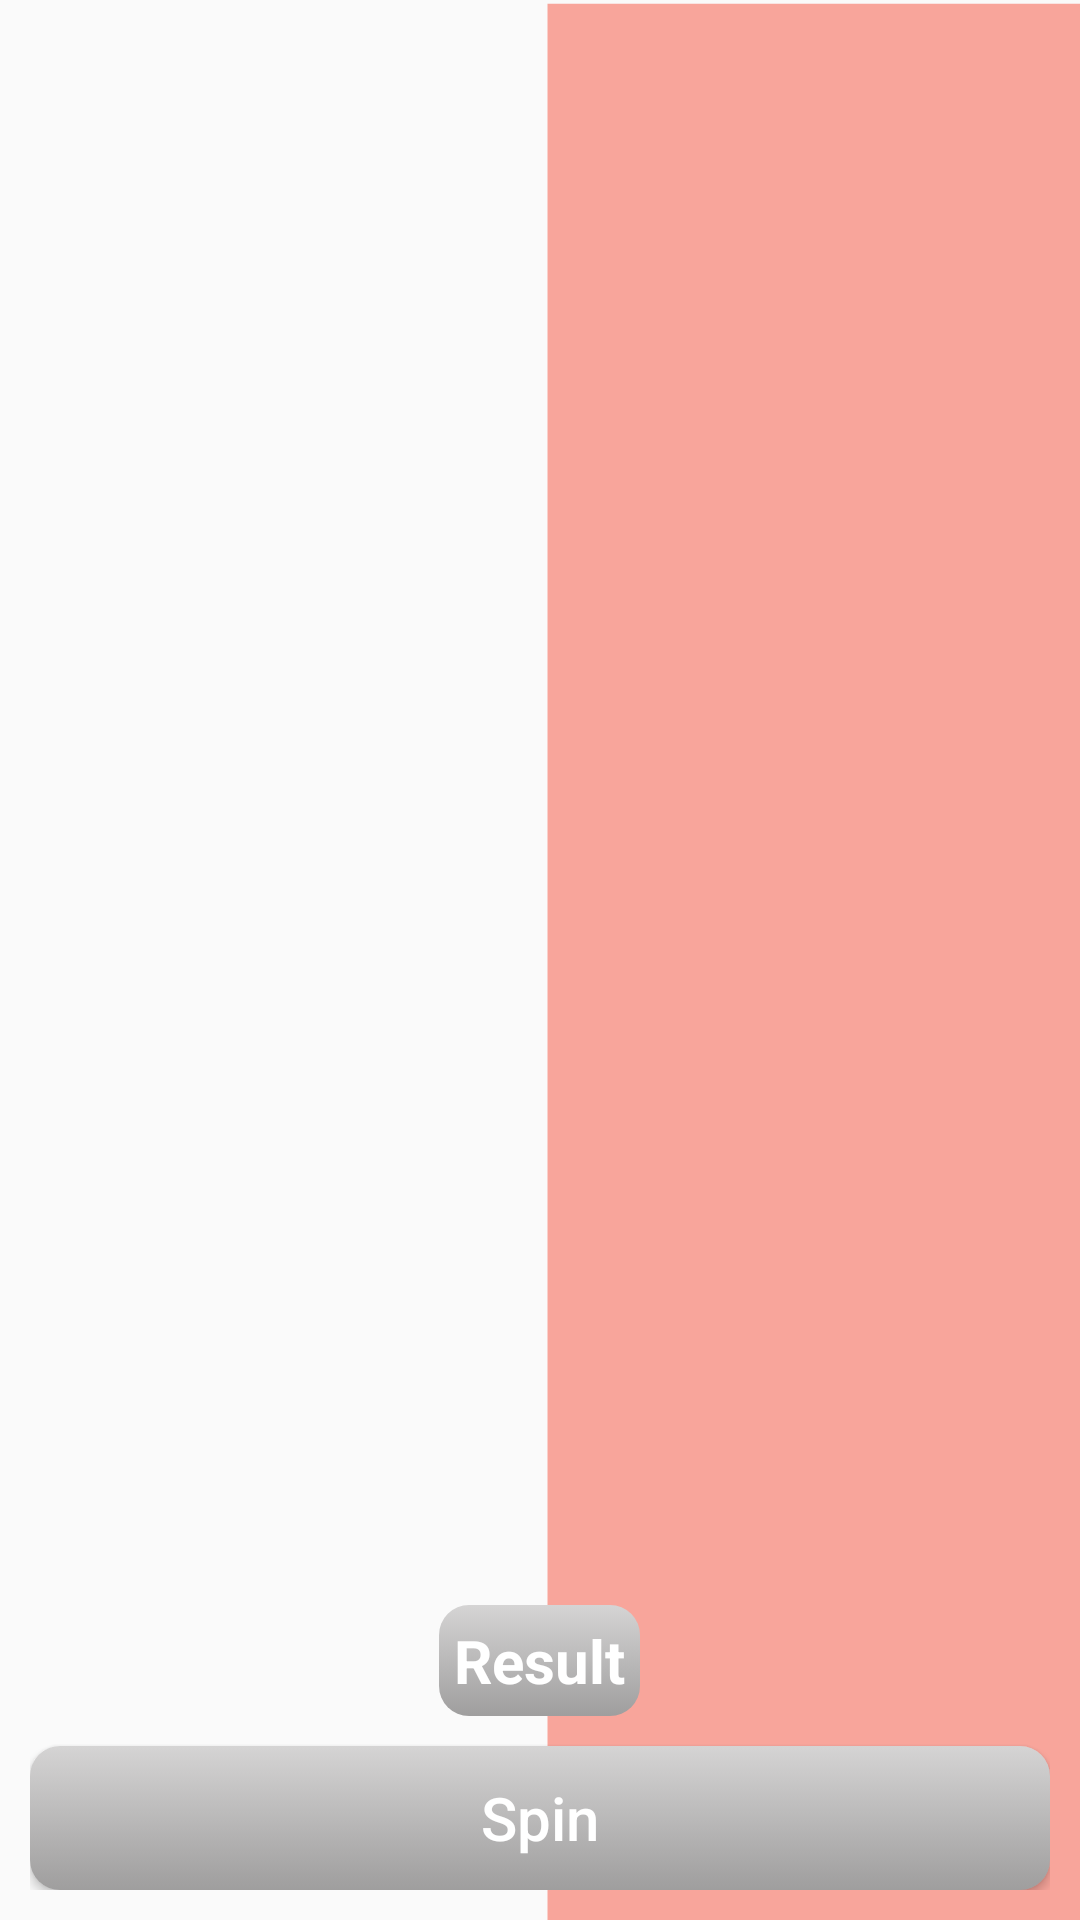

Layout XML and referenced resources for this Android screen:
<!-- AndroidManifest.xml: application theme Theme.Hammer -->
<!-- res/layout/activity_spin_bottle.xml -->
<?xml version="1.0" encoding="utf-8"?>
<RelativeLayout xmlns:android="http://schemas.android.com/apk/res/android"
    xmlns:tools="http://schemas.android.com/tools"
    android:layout_width="match_parent"
    android:layout_height="match_parent"
    android:gravity="center"
    android:id="@+id/parent"
    android:orientation="vertical"
    tools:context=".Activities.SpinBottleActivity">

    <ImageView
        android:layout_width="match_parent"
        android:layout_height="match_parent"
        android:scaleType="centerCrop"
        android:src="@drawable/ic_backboard"/>

    <LinearLayout
        android:layout_width="match_parent"
        android:layout_height="match_parent"
        android:gravity="center">
        <RelativeLayout
            android:id="@+id/box"
            android:layout_width="match_parent"
            android:layout_height="match_parent">

            <LinearLayout
                android:layout_width="match_parent"
                android:layout_height="match_parent"
                android:gravity="center">

                <ImageView
                    android:id="@+id/hammer"
                    android:layout_width="wrap_content"
                    android:layout_height="250dp"
                    android:scaleType="centerInside" />
            </LinearLayout>



        </RelativeLayout>
    </LinearLayout>


    <LinearLayout
        android:layout_width="match_parent"
        android:layout_height="wrap_content"
        android:layout_marginTop="100dp"
        android:gravity="center_horizontal"
        android:layout_alignParentBottom="true"
        android:padding="10dp"
        android:orientation="vertical">

        <LinearLayout
            android:id="@+id/resultFrame"
            android:layout_width="wrap_content"
            android:layout_height="wrap_content"
            android:background="@drawable/button_style"
            android:padding="5dp"
            android:gravity="center">
            <TextView
                android:id="@+id/result"
                android:layout_width="wrap_content"
                android:layout_height="wrap_content"
                android:textColor="@color/white"

                android:text="@string/result"
                android:textSize="20sp"
                android:textStyle="bold"/>
        </LinearLayout>

        <Button
            android:id="@+id/spin"
            android:layout_width="match_parent"
            android:layout_height="wrap_content"
            android:layout_marginTop="10dp"
            android:background="@drawable/button_style"
            android:textColor="@color/white"
            android:textSize="20sp"
            android:elevation="20dp"
            android:textAllCaps="false"
            android:text="Spin"/>
    </LinearLayout>

</RelativeLayout>
<!-- resources referenced by this layout -->
<resources>
  <color name="white">#FFFFFFFF</color>
  <!-- drawable button_style (drawable) -->
  <?xml version="1.0" encoding="utf-8"?>
  <selector xmlns:android="http://schemas.android.com/apk/res/android">
      <item android:state_pressed="true">
          <shape android:shape="rectangle">
              <corners android:radius="10dip" />
              <gradient android:angle="-90" android:endColor="#DAD9D9" android:startColor="#FFFFFF" />
          </shape>
      </item>
      <item android:state_focused="true">
          <shape android:shape="rectangle">
              <corners android:radius="10dip" />
              <solid android:color="#58857e" />
          </shape>
      </item>
      <item>
          <shape android:shape="rectangle">
              <corners android:radius="10dip" />
              <gradient android:angle="-90" android:endColor="#9F9E9E" android:startColor="#D5D4D4" />
          </shape>
      </item>
  </selector>
  <!-- drawable ic_backboard (drawable) -->
  <vector xmlns:android="http://schemas.android.com/apk/res/android"
      android:width="512dp"
      android:height="512dp"
      android:viewportWidth="512"
      android:viewportHeight="512">
    <path
        android:pathData="M258,1h256v513h-256z"
        android:fillColor="#F8A59B"/>
  </vector>
  <string name="result">Result</string>
  <style name="Theme.Hammer" parent="Theme.AppCompat.Light.NoActionBar">
          
          <item name="colorPrimary">@color/purple_500</item>
          <item name="colorPrimaryVariant">@color/purple_700</item>
          <item name="colorOnPrimary">@color/white</item>
          
          <item name="colorSecondary">@color/teal_200</item>
          <item name="colorSecondaryVariant">@color/teal_700</item>
          <item name="colorOnSecondary">@color/black</item>
          
          <item name="android:statusBarColor" tools:targetApi="l">?attr/colorPrimaryVariant</item>
          
      </style>
  <color name="purple_500">#FF6200EE</color>
  <color name="purple_700">#4285F4</color>
  <color name="teal_200">#FF03DAC5</color>
  <color name="teal_700">#0F9D58</color>
  <color name="black">#FF000000</color>
</resources>
